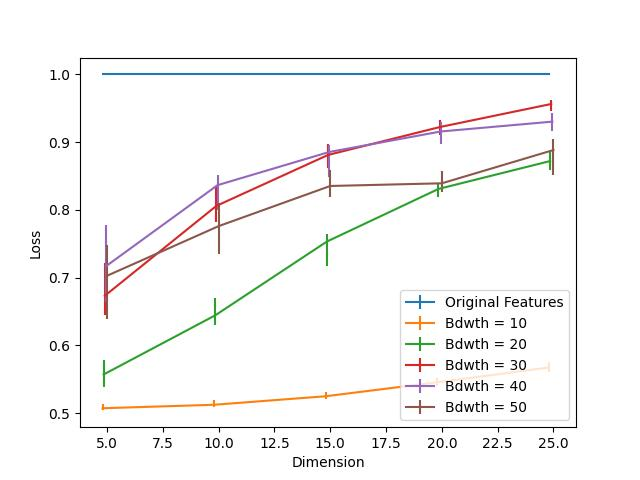

The data file committed next to this chart (first rows):
Dimension, Bdwth = 10, Bdwth = 10 25, Bdwth = 10 75, Bdwth = 20, Bdwth = 20 25, Bdwth = 20 75, Bdwth = 30, Bdwth = 30 25, Bdwth = 30 75, Bdwth = 40, Bdwth = 40 25, Bdwth = 40 75, Bdwth = 50, Bdwth = 50 25, Bdwth = 50 75, Original Features
5, 0.5072, 0.003175, 0.006615, 0.5571, 0.01905, 0.02196, 0.6732, 0.02778, 0.04908, 0.7168, 0.05265, 0.06033, 0.7027, 0.06443, 0.04471, 1.0
10, 0.5124, 0.003969, 0.007276, 0.6444, 0.01402, 0.02553, 0.8059, 0.02421, 0.02818, 0.8365, 0.03638, 0.01574, 0.776, 0.04075, 0.03426, 1.0
15, 0.5249, 0.003836, 0.006085, 0.7533, 0.03585, 0.01177, 0.8811, 0.01918, 0.01627, 0.8854, 0.03691, 0.01085, 0.8353, 0.01693, 0.02328, 1.0
20, 0.5456, 0.006218, 0.005953, 0.8309, 0.01191, 0.007144, 0.9222, 0.0123, 0.01019, 0.9157, 0.01786, 0.01402, 0.8393, 0.01336, 0.01852, 1.0
25, 0.5674, 0.006218, 0.007938, 0.8721, 0.01363, 0.01521, 0.9563, 0.01085, 0.005292, 0.9303, 0.01389, 0.01217, 0.8883, 0.03638, 0.01601, 1.0
